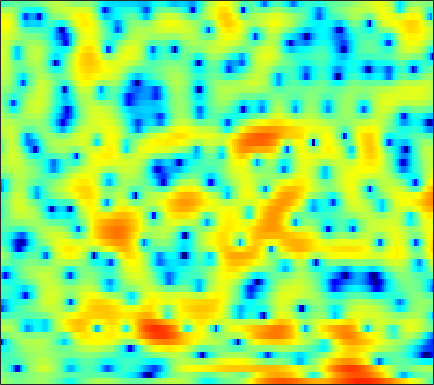

The table this chart was drawn from, first rows:
1.3951, 1.1215, 0.72722, 0.33968, 0.068002, -0.23066, -0.44977, -0.55077, -0.5756, -0.49076, -0.29971, -0.12083, 0.16491, 0.44406, 0.61781, 0.84705, 1.0248, 1.1066, 1.1617, 1.1311, 1.0009, 0.83987, 0.53851, 0.13297
0.3551, 0.08675, -0.2652, -0.5903, -0.8071, -1.046, -1.195, -1.234, -1.185, -1.04, -0.8113, -0.5978, -0.2768, 0.05417, 0.2967, 0.5941, 0.8405, 0.9852, 1.118, 1.18, 1.166, 1.107, 0.962, 0.7463
-0.6005, -1.16, -2.175, -3.611, -5.069, -7.817, -12.37, -18.63, -19.2, -10.78, -6.372, -4.118, -1.882, -0.201, 0.7825, 1.813, 2.586, 3.014, 3.398, 3.589, 3.605, 3.488, 3.167, 2.66
-2.614, -2.508, -2.5, -2.598, -2.708, -2.855, -2.919, -2.873, -2.622, -2.164, -1.531, -0.9966, -0.2551, 0.4603, 0.9489, 1.515, 1.97, 2.232, 2.457, 2.554, 2.515, 2.398, 2.115, 1.693
-3.833, -3.556, -3.196, -2.838, -2.571, -2.2, -1.823, -1.53, -1.131, -0.724, -0.3195, -0.02196, 0.3604, 0.711, 0.9497, 1.213, 1.42, 1.528, 1.608, 1.613, 1.549, 1.457, 1.275, 1.041
-6.129, -5.737, -4.99, -4.11, -3.444, -2.572, -1.771, -1.226, -0.576, -0.009658, 0.4793, 0.7947, 1.142, 1.427, 1.598, 1.764, 1.855, 1.874, 1.839, 1.729, 1.543, 1.355, 1.04, 0.6699
-19.82, -12.78, -8.067, -5.118, -3.537, -1.937, -0.7489, -0.06161, 0.6602, 1.201, 1.601, 1.839, 2.075, 2.246, 2.34, 2.416, 2.433, 2.415, 2.334, 2.171, 1.912, 1.641, 1.148, 0.4678
-1.659, -1.376, -0.7887, -0.1352, 0.3048, 0.7603, 1.028, 1.1, 1.039, 0.8378, 0.5653, 0.359, 0.1319, 0.03405, 0.04736, 0.1066, 0.2192, 0.2895, 0.362, 0.4271, 0.4784, 0.5002, 0.5188, 0.4513
2.327, 2.359, 2.365, 2.279, 2.113, 1.704, 1.022, 0.2883, -1.072, -3.023, -5.78, -8.318, -11.16, -10.32, -8.448, -6.514, -5.511, -5.347, -5.832, -6.871, -7.606, -7.096, -5.02, -2.635
0.673, 0.8118, 0.8974, 0.8565, 0.7275, 0.3991, -0.1475, -0.7438, -1.801, -3.181, -4.798, -5.957, -6.954, -6.851, -6.308, -5.525, -5.113, -5.168, -5.805, -6.825, -7.609, -7.241, -5.256, -2.697
-4.04, -3.847, -3.462, -3.034, -2.728, -2.373, -2.145, -2.055, -2.015, -2.041, -2.114, -2.157, -2.155, -2.052, -1.918, -1.697, -1.46, -1.295, -1.043, -0.7828, -0.4389, -0.09568, 0.4497, 1.08
-14.41, -13.47, -10.58, -8.02, -6.545, -5.09, -4.031, -3.448, -2.848, -2.392, -2.006, -1.72, -1.314, -0.863, -0.5092, -0.001031, 0.5088, 0.8905, 1.379, 1.81, 2.185, 2.428, 2.688, 2.846
-10.22, -10.01, -8.666, -7.169, -6.222, -5.284, -4.718, -4.495, -4.406, -4.431, -4.381, -4.201, -3.641, -2.76, -1.949, -0.8045, 0.3136, 1.079, 1.978, 2.71, 3.276, 3.581, 3.826, 3.872
-3.229, -3.518, -3.772, -3.988, -4.152, -4.51, -5.11, -5.797, -7.17, -9.4, -13.07, -17.03, -16.23, -10.21, -6.974, -3.829, -1.531, -0.1793, 1.227, 2.297, 3.08, 3.492, 3.836, 3.959
-2.081, -2.502, -3, -3.422, -3.72, -4.128, -4.624, -5.082, -5.84, -6.758, -7.612, -7.925, -7.42, -5.941, -4.543, -2.687, -1.055, -0.00384, 1.148, 2.052, 2.7, 3.044, 3.319, 3.404
-3.83, -4.542, -5.147, -5.284, -5.144, -4.766, -4.317, -3.995, -3.614, -3.241, -2.837, -2.481, -1.908, -1.222, -0.6476, 0.1425, 0.9146, 1.441, 2.061, 2.543, 2.877, 3.023, 3.071, 2.947
-9.159, -13.06, -17.02, -12.78, -9.685, -6.807, -4.832, -3.707, -2.533, -1.606, -0.8389, -0.3266, 0.2838, 0.8485, 1.24, 1.718, 2.15, 2.427, 2.727, 2.935, 3.051, 3.061, 2.953, 2.682
-4.706, -6.144, -7.153, -6.741, -5.876, -4.557, -3.37, -2.608, -1.722, -0.9707, -0.3301, 0.08521, 0.5702, 0.9853, 1.242, 1.519, 1.715, 1.823, 1.919, 1.976, 2.031, 2.055, 2.051, 1.987
0.4751, -0.2273, -0.9997, -1.562, -1.817, -2.015, -2.038, -1.979, -1.788, -1.489, -1.126, -0.8342, -0.4557, -0.161, -0.01707, 0.04439, -0.06789, -0.2557, -0.6008, -0.9498, -1.109, -0.9949, -0.4893, 0.249
2.32, 1.528, 0.4013, -0.7825, -1.691, -2.904, -3.972, -4.557, -4.95, -4.804, -4.196, -3.597, -2.762, -2.08, -1.72, -1.557, -1.859, -2.499, -4.092, -6.931, -11.81, -13.2, -7.423, -2.886
0.5012, -0.3487, -1.733, -3.539, -5.26, -8.191, -12.14, -15.95, -20.34, -16.98, -12.87, -10.45, -7.845, -5.76, -4.546, -3.393, -2.78, -2.694, -3.029, -3.71, -4.18, -3.906, -2.384, -0.301
-2.987, -3.283, -4.169, -5.699, -7.269, -10.03, -13.5, -16.35, -19.91, -22.33, -21.06, -17.5, -12.68, -8.85, -6.655, -4.413, -2.78, -1.844, -0.8915, -0.1466, 0.4994, 1.01, 1.74, 2.518
-3.858, -3.585, -3.754, -4.371, -5.117, -6.458, -8.176, -9.597, -11.68, -13.43, -13.46, -11.87, -9.028, -6.305, -4.579, -2.679, -1.179, -0.2764, 0.6985, 1.469, 2.073, 2.458, 2.897, 3.256
-2.116, -1.968, -1.883, -1.948, -2.127, -2.445, -2.85, -3.16, -3.454, -3.54, -3.314, -2.966, -2.29, -1.472, -0.855, -0.07932, 0.5896, 1.006, 1.428, 1.73, 1.94, 2.034, 2.102, 2.107
-1.614, -1.289, -0.8286, -0.4249, -0.1676, 0.1055, 0.3217, 0.4335, 0.5686, 0.6982, 0.8447, 0.9639, 1.141, 1.289, 1.363, 1.412, 1.358, 1.254, 1.005, 0.6516, 0.2298, -0.1238, -0.5752, -0.9512
-3.498, -2.328, -0.9677, 0.1448, 0.8459, 1.579, 2.142, 2.461, 2.754, 2.925, 2.98, 2.959, 2.84, 2.611, 2.372, 1.935, 1.336, 0.7641, -0.1718, -1.365, -2.846, -4.12, -5.826, -7.052
-5.179, -3.197, -1.162, 0.3863, 1.315, 2.298, 3.004, 3.392, 3.718, 3.844, 3.778, 3.609, 3.229, 2.708, 2.229, 1.471, 0.5843, -0.1969, -1.451, -3.09, -5.3, -7.627, -12.51, -22.5
-3.278, -2.151, -0.7166, 0.6075, 1.462, 2.413, 3.127, 3.484, 3.737, 3.712, 3.414, 3.007, 2.248, 1.269, 0.4368, -0.6811, -1.661, -2.256, -2.869, -3.375, -3.986, -4.5, -5.122, -5.438
-4.103, -3.185, -1.779, -0.3279, 0.6494, 1.76, 2.598, 3.001, 3.229, 3.079, 2.529, 1.822, 0.4414, -1.557, -3.536, -6.882, -9.958, -9.942, -7.554, -5.248, -3.625, -2.749, -1.863, -1.148
-12.19, -9.513, -5.879, -3.061, -1.415, 0.2647, 1.408, 1.968, 2.335, 2.29, 1.81, 1.161, -0.1401, -1.986, -3.802, -6.721, -9.16, -9.141, -6.988, -4.737, -2.991, -1.939, -0.8368, 0.06222
-10.66, -8.641, -5.598, -3.087, -1.599, -0.08972, 0.9677, 1.501, 1.907, 1.99, 1.777, 1.435, 0.7731, -0.0552, -0.7181, -1.538, -2.155, -2.376, -2.392, -2.164, -1.804, -1.473, -1.034, -0.5727
-2.242, -1.829, -1.04, -0.1661, 0.4894, 1.231, 1.806, 2.106, 2.327, 2.344, 2.187, 1.964, 1.555, 1.044, 0.6361, 0.07424, -0.4765, -0.8675, -1.37, -1.836, -2.278, -2.63, -3.014, -3.238
1.012, 1.227, 1.585, 1.979, 2.263, 2.574, 2.79, 2.869, 2.85, 2.686, 2.392, 2.102, 1.639, 1.1, 0.661, 0.04173, -0.6111, -1.145, -1.943, -2.899, -4.106, -5.288, -7.297, -9.782
1.796, 2.123, 2.562, 2.956, 3.161, 3.351, 3.374, 3.282, 3.017, 2.6, 2.029, 1.522, 0.778, 0.02037, -0.5472, -1.251, -1.856, -2.278, -2.833, -3.573, -4.63, -5.674, -7.673, -10.44
0.5011, 1.374, 2.372, 3.109, 3.486, 3.721, 3.651, 3.406, 2.835, 2.005, 0.9395, -0.008847, -1.423, -2.928, -3.973, -5.04, -5.394, -5.16, -4.503, -3.796, -3.288, -3.124, -3.032, -3.026
-2.552, -0.5494, 1.375, 2.603, 3.168, 3.428, 3.22, 2.759, 1.746, 0.3069, -1.5, -3.046, -5.409, -8.36, -11.44, -18.74, -20.69, -13.07, -7.794, -4.604, -2.489, -1.41, -0.3568, 0.3801
-2.187, -0.4226, 1.343, 2.452, 2.863, 2.925, 2.415, 1.638, 0.03204, -2.326, -5.478, -8.293, -11.65, -12.51, -12.03, -10.93, -9.313, -7.601, -5.152, -2.975, -1.265, -0.2553, 0.7233, 1.388
0.7283, 1.685, 2.638, 3.22, 3.381, 3.234, 2.603, 1.807, 0.259, -1.992, -5.135, -8.124, -11.81, -10.98, -8.683, -6.13, -4.144, -2.947, -1.616, -0.5433, 0.2194, 0.6447, 0.9106, 0.8962
2.229, 2.623, 2.988, 3.158, 3.166, 2.97, 2.558, 2.103, 1.316, 0.3918, -0.5927, -1.248, -1.822, -1.95, -1.75, -1.264, -0.7034, -0.313, 0.1044, 0.3085, 0.2713, 0.02905, -0.5656, -1.541
2.345, 2.355, 2.304, 2.175, 2.05, 1.835, 1.63, 1.464, 1.239, 1.049, 0.8871, 0.7944, 0.7396, 0.7518, 0.7998, 0.8859, 0.9358, 0.9226, 0.7891, 0.4549, -0.111, -0.7535, -1.88, -3.425
2.057, 1.69, 1.145, 0.5744, 0.182, -0.177, -0.2996, -0.2143, 0.0825, 0.4976, 0.9517, 1.272, 1.654, 1.959, 2.123, 2.247, 2.244, 2.139, 1.835, 1.331, 0.5895, -0.1223, -1.337, -2.847
1.423, 0.5748, -0.8591, -2.621, -4.068, -5.603, -5.73, -4.769, -2.958, -1.247, 0.1671, 1.039, 1.959, 2.647, 3.02, 3.339, 3.459, 3.415, 3.172, 2.716, 2.03, 1.362, 0.2491, -1.109
0.5601, -0.449, -2.341, -5.131, -8.175, -14.65, -15.22, -10.01, -5.597, -2.784, -0.8094, 0.3298, 1.526, 2.436, 2.959, 3.46, 3.735, 3.8, 3.693, 3.353, 2.782, 2.19, 1.214, 0.008714
0.3155, -0.1541, -1.047, -2.163, -3.024, -3.896, -4.178, -3.929, -3.187, -2.24, -1.206, -0.4373, 0.5557, 1.468, 2.074, 2.734, 3.199, 3.401, 3.461, 3.269, 2.819, 2.319, 1.415, 0.2433
0.8982, 0.9192, 0.6772, 0.1822, -0.302, -1.035, -1.773, -2.328, -2.973, -3.34, -3.21, -2.691, -1.562, -0.2352, 0.7183, 1.81, 2.634, 3.053, 3.348, 3.353, 3.068, 2.668, 1.873, 0.7767
1.788, 1.92, 1.787, 1.33, 0.7754, -0.2759, -1.752, -3.24, -6.01, -10.28, -14.89, -11.9, -6.55, -3.005, -1.133, 0.6875, 1.911, 2.523, 2.998, 3.132, 2.971, 2.668, 2.071, 1.27
2.39, 2.412, 2.192, 1.705, 1.154, 0.1742, -1.143, -2.342, -4.253, -6.216, -7.215, -6.581, -4.555, -2.414, -1.06, 0.3335, 1.29, 1.756, 2.064, 2.044, 1.75, 1.39, 0.7686, 0.06882
3.031, 2.914, 2.576, 2.041, 1.541, 0.7729, -0.02868, -0.6068, -1.244, -1.617, -1.638, -1.403, -0.8284, -0.1031, 0.4386, 1.034, 1.421, 1.532, 1.415, 0.9844, 0.2249, -0.5463, -1.826, -3.261
3.82, 3.523, 2.929, 2.11, 1.392, 0.3644, -0.5711, -1.096, -1.375, -1.206, -0.6632, -0.1477, 0.5776, 1.226, 1.625, 1.986, 2.103, 2.009, 1.587, 0.8106, -0.4022, -1.666, -3.992, -7.436
4.319, 3.882, 2.969, 1.623, 0.2558, -2.137, -5.191, -7.414, -7.645, -4.998, -2.402, -0.8637, 0.66, 1.731, 2.271, 2.71, 2.82, 2.693, 2.265, 1.494, 0.3933, -0.6801, -2.377, -4.348
4.024, 3.725, 2.955, 1.705, 0.3714, -2.05, -5.251, -7.728, -7.95, -5.05, -2.316, -0.7819, 0.7077, 1.718, 2.22, 2.594, 2.678, 2.561, 2.189, 1.571, 0.7238, -0.02629, -1.195, -2.429
3.336, 3.4, 3.171, 2.62, 2.049, 1.153, 0.2766, -0.2126, -0.5058, -0.3653, 0.02985, 0.3857, 0.8487, 1.199, 1.38, 1.472, 1.406, 1.247, 0.854, 0.2946, -0.466, -1.17, -2.275, -3.577
3.536, 3.781, 3.833, 3.619, 3.331, 2.83, 2.243, 1.812, 1.265, 0.8301, 0.4765, 0.2824, 0.09061, -0.05172, -0.1517, -0.2828, -0.4647, -0.6448, -0.9692, -1.432, -2.063, -2.696, -3.747, -5.168
4.846, 4.995, 4.975, 4.722, 4.375, 3.734, 2.909, 2.175, 1.108, -0.01814, -1.039, -1.668, -2.292, -2.644, -2.816, -2.969, -3.1, -3.183, -3.201, -3.224, -3.318, -3.501, -4.111, -5.168
5.835, 5.871, 5.726, 5.34, 4.867, 3.955, 2.696, 1.466, -0.5886, -3.198, -6.144, -8.033, -8.784, -8.089, -7.576, -7.5, -7.936, -8.282, -8.053, -6.733, -5.156, -4.182, -3.383, -3.133
4.673, 4.744, 4.664, 4.336, 3.911, 3.042, 1.758, 0.4595, -1.892, -5.271, -10.21, -14.86, -14.72, -11.17, -9.998, -10.22, -12.83, -17.69, -22.02, -11.43, -6.54, -4.267, -2.189, -0.9021
1.049, 1.323, 1.549, 1.581, 1.463, 1.106, 0.4747, -0.1674, -1.235, -2.484, -3.72, -4.479, -5.049, -5.243, -5.325, -5.485, -5.734, -5.774, -5.306, -4.091, -2.533, -1.425, -0.1133, 0.8879
-4.16, -3.532, -2.815, -2.232, -1.907, -1.603, -1.452, -1.425, -1.475, -1.55, -1.661, -1.712, -1.709, -1.645, -1.547, -1.372, -1.124, -0.8796, -0.4764, 0.04091, 0.6266, 1.07, 1.594, 2.003
